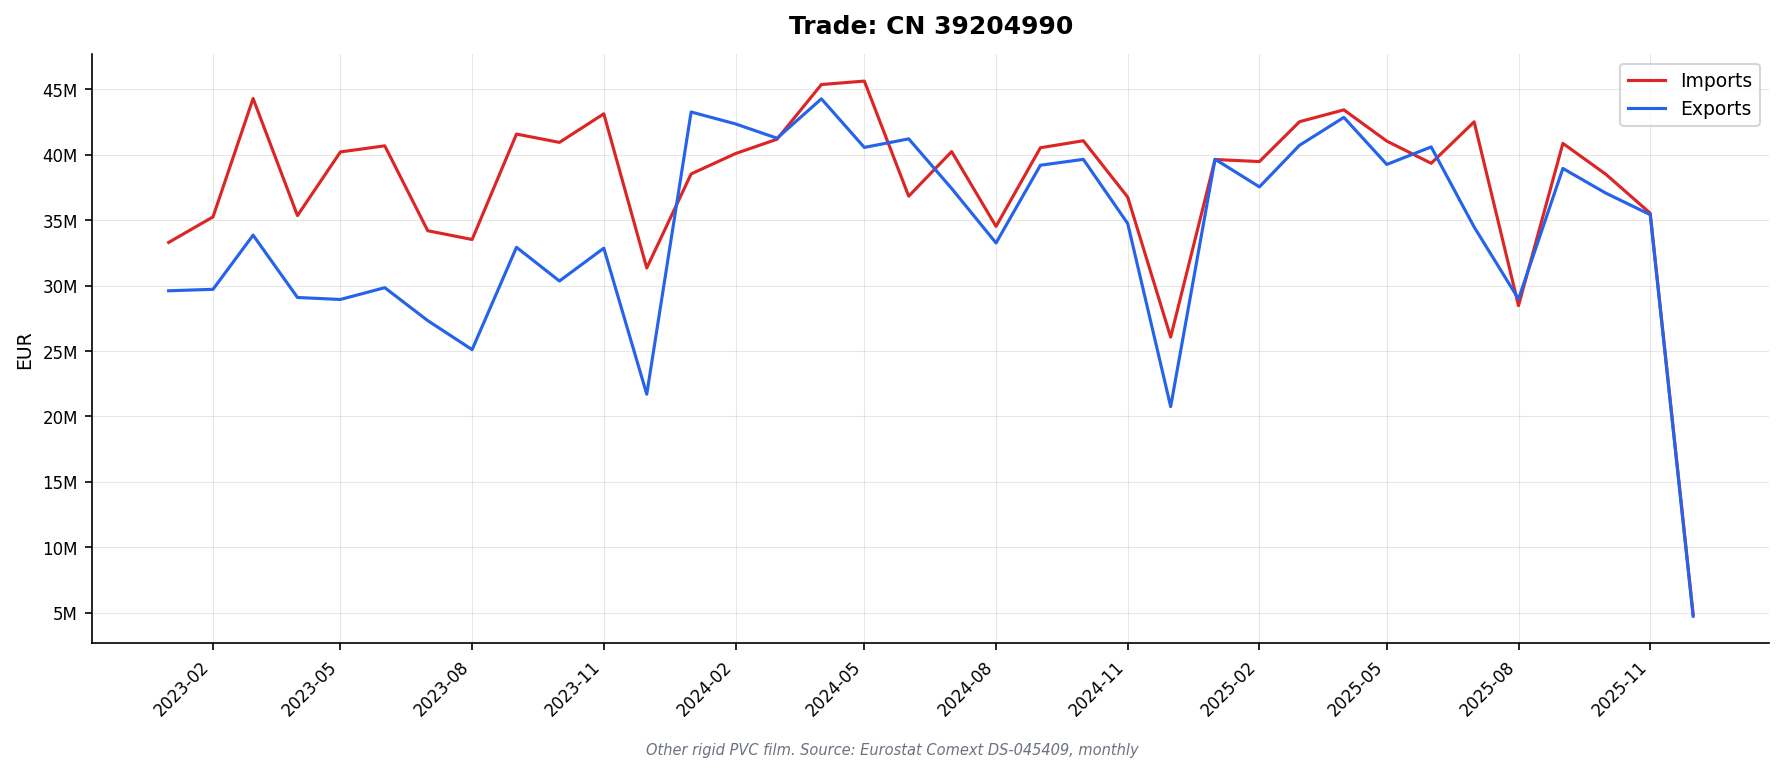

Source data for this figure (header and first rows):
DATAFLOW, LAST UPDATE, freq, reporter, partner, product, flow, indicators, TIME_PERIOD, OBS_VALUE
ESTAT:DS-045409(1.0), 13/02/26 11:00:00, M, AT, BE, 39204990, 1, QUANTITY_IN_100KG, 2023-01, 0.01
ESTAT:DS-045409(1.0), 13/02/26 11:00:00, M, AT, BE, 39204990, 1, QUANTITY_IN_100KG, 2023-05, 7.19
ESTAT:DS-045409(1.0), 13/02/26 11:00:00, M, AT, BE, 39204990, 1, QUANTITY_IN_100KG, 2023-12, 0.26
ESTAT:DS-045409(1.0), 13/02/26 11:00:00, M, AT, BE, 39204990, 1, QUANTITY_IN_100KG, 2024-03, 0.25
ESTAT:DS-045409(1.0), 13/02/26 11:00:00, M, AT, BE, 39204990, 1, QUANTITY_IN_100KG, 2024-05, 0.56
ESTAT:DS-045409(1.0), 13/02/26 11:00:00, M, AT, BE, 39204990, 1, QUANTITY_IN_100KG, 2024-09, 0.0
ESTAT:DS-045409(1.0), 13/02/26 11:00:00, M, AT, BE, 39204990, 1, QUANTITY_IN_100KG, 2025-01, 0.25
ESTAT:DS-045409(1.0), 13/02/26 11:00:00, M, AT, BE, 39204990, 1, QUANTITY_IN_100KG, 2025-02, 0.25
ESTAT:DS-045409(1.0), 13/02/26 11:00:00, M, AT, BE, 39204990, 1, QUANTITY_IN_100KG, 2025-03, 0.73
ESTAT:DS-045409(1.0), 13/02/26 11:00:00, M, AT, BE, 39204990, 1, QUANTITY_IN_100KG, 2025-04, 0.73
ESTAT:DS-045409(1.0), 13/02/26 11:00:00, M, AT, BE, 39204990, 1, QUANTITY_IN_100KG, 2025-10, 0.25
ESTAT:DS-045409(1.0), 13/02/26 11:00:00, M, AT, BE, 39204990, 1, VALUE_IN_EUROS, 2023-01, 13.0
ESTAT:DS-045409(1.0), 13/02/26 11:00:00, M, AT, BE, 39204990, 1, VALUE_IN_EUROS, 2023-05, 5554
ESTAT:DS-045409(1.0), 13/02/26 11:00:00, M, AT, BE, 39204990, 1, VALUE_IN_EUROS, 2023-12, 115.0
ESTAT:DS-045409(1.0), 13/02/26 11:00:00, M, AT, BE, 39204990, 1, VALUE_IN_EUROS, 2024-03, 108.0
ESTAT:DS-045409(1.0), 13/02/26 11:00:00, M, AT, BE, 39204990, 1, VALUE_IN_EUROS, 2024-05, 569.0
ESTAT:DS-045409(1.0), 13/02/26 11:00:00, M, AT, BE, 39204990, 1, VALUE_IN_EUROS, 2024-09, 486.0
ESTAT:DS-045409(1.0), 13/02/26 11:00:00, M, AT, BE, 39204990, 1, VALUE_IN_EUROS, 2025-01, 121.0
ESTAT:DS-045409(1.0), 13/02/26 11:00:00, M, AT, BE, 39204990, 1, VALUE_IN_EUROS, 2025-02, 121.0
ESTAT:DS-045409(1.0), 13/02/26 11:00:00, M, AT, BE, 39204990, 1, VALUE_IN_EUROS, 2025-03, 323.0
ESTAT:DS-045409(1.0), 13/02/26 11:00:00, M, AT, BE, 39204990, 1, VALUE_IN_EUROS, 2025-04, 324.0
ESTAT:DS-045409(1.0), 13/02/26 11:00:00, M, AT, BE, 39204990, 1, VALUE_IN_EUROS, 2025-10, 111.0
ESTAT:DS-045409(1.0), 13/02/26 11:00:00, M, AT, BE, 39204990, 2, QUANTITY_IN_100KG, 2023-01, 0.02
ESTAT:DS-045409(1.0), 13/02/26 11:00:00, M, AT, BE, 39204990, 2, QUANTITY_IN_100KG, 2023-02, 0.0
ESTAT:DS-045409(1.0), 13/02/26 11:00:00, M, AT, BE, 39204990, 2, QUANTITY_IN_100KG, 2023-03, 0.0
ESTAT:DS-045409(1.0), 13/02/26 11:00:00, M, AT, BE, 39204990, 2, QUANTITY_IN_100KG, 2023-04, 0.01
ESTAT:DS-045409(1.0), 13/02/26 11:00:00, M, AT, BE, 39204990, 2, QUANTITY_IN_100KG, 2023-05, 0.31
ESTAT:DS-045409(1.0), 13/02/26 11:00:00, M, AT, BE, 39204990, 2, QUANTITY_IN_100KG, 2023-06, 0.23
ESTAT:DS-045409(1.0), 13/02/26 11:00:00, M, AT, BE, 39204990, 2, QUANTITY_IN_100KG, 2023-07, 0.05
ESTAT:DS-045409(1.0), 13/02/26 11:00:00, M, AT, BE, 39204990, 2, QUANTITY_IN_100KG, 2023-08, 0.05
ESTAT:DS-045409(1.0), 13/02/26 11:00:00, M, AT, BE, 39204990, 2, QUANTITY_IN_100KG, 2023-09, 0.02
ESTAT:DS-045409(1.0), 13/02/26 11:00:00, M, AT, BE, 39204990, 2, QUANTITY_IN_100KG, 2023-10, 0.45
ESTAT:DS-045409(1.0), 13/02/26 11:00:00, M, AT, BE, 39204990, 2, QUANTITY_IN_100KG, 2023-11, 0.35
ESTAT:DS-045409(1.0), 13/02/26 11:00:00, M, AT, BE, 39204990, 2, QUANTITY_IN_100KG, 2024-03, 0.12
ESTAT:DS-045409(1.0), 13/02/26 11:00:00, M, AT, BE, 39204990, 2, QUANTITY_IN_100KG, 2024-06, 0.09
ESTAT:DS-045409(1.0), 13/02/26 11:00:00, M, AT, BE, 39204990, 2, QUANTITY_IN_100KG, 2025-01, 0.27
ESTAT:DS-045409(1.0), 13/02/26 11:00:00, M, AT, BE, 39204990, 2, QUANTITY_IN_100KG, 2025-03, 9.92
ESTAT:DS-045409(1.0), 13/02/26 11:00:00, M, AT, BE, 39204990, 2, QUANTITY_IN_100KG, 2025-04, 0.02
ESTAT:DS-045409(1.0), 13/02/26 11:00:00, M, AT, BE, 39204990, 2, QUANTITY_IN_100KG, 2025-05, 0.07
ESTAT:DS-045409(1.0), 13/02/26 11:00:00, M, AT, BE, 39204990, 2, QUANTITY_IN_100KG, 2025-06, 0.13
ESTAT:DS-045409(1.0), 13/02/26 11:00:00, M, AT, BE, 39204990, 2, QUANTITY_IN_100KG, 2025-07, 0.09
ESTAT:DS-045409(1.0), 13/02/26 11:00:00, M, AT, BE, 39204990, 2, QUANTITY_IN_100KG, 2025-08, 0.01
ESTAT:DS-045409(1.0), 13/02/26 11:00:00, M, AT, BE, 39204990, 2, QUANTITY_IN_100KG, 2025-11, 0.37
ESTAT:DS-045409(1.0), 13/02/26 11:00:00, M, AT, BE, 39204990, 2, VALUE_IN_EUROS, 2023-01, 90.0
ESTAT:DS-045409(1.0), 13/02/26 11:00:00, M, AT, BE, 39204990, 2, VALUE_IN_EUROS, 2023-02, 12.0
ESTAT:DS-045409(1.0), 13/02/26 11:00:00, M, AT, BE, 39204990, 2, VALUE_IN_EUROS, 2023-03, 6.0
ESTAT:DS-045409(1.0), 13/02/26 11:00:00, M, AT, BE, 39204990, 2, VALUE_IN_EUROS, 2023-04, 7.0
ESTAT:DS-045409(1.0), 13/02/26 11:00:00, M, AT, BE, 39204990, 2, VALUE_IN_EUROS, 2023-05, 304.0
ESTAT:DS-045409(1.0), 13/02/26 11:00:00, M, AT, BE, 39204990, 2, VALUE_IN_EUROS, 2023-06, 270.0
ESTAT:DS-045409(1.0), 13/02/26 11:00:00, M, AT, BE, 39204990, 2, VALUE_IN_EUROS, 2023-07, 60.0
ESTAT:DS-045409(1.0), 13/02/26 11:00:00, M, AT, BE, 39204990, 2, VALUE_IN_EUROS, 2023-08, 67.0
ESTAT:DS-045409(1.0), 13/02/26 11:00:00, M, AT, BE, 39204990, 2, VALUE_IN_EUROS, 2023-09, 35.0
ESTAT:DS-045409(1.0), 13/02/26 11:00:00, M, AT, BE, 39204990, 2, VALUE_IN_EUROS, 2023-10, 541.0
ESTAT:DS-045409(1.0), 13/02/26 11:00:00, M, AT, BE, 39204990, 2, VALUE_IN_EUROS, 2023-11, 1484
ESTAT:DS-045409(1.0), 13/02/26 11:00:00, M, AT, BE, 39204990, 2, VALUE_IN_EUROS, 2024-03, 57.0
ESTAT:DS-045409(1.0), 13/02/26 11:00:00, M, AT, BE, 39204990, 2, VALUE_IN_EUROS, 2024-06, 239.0
ESTAT:DS-045409(1.0), 13/02/26 11:00:00, M, AT, BE, 39204990, 2, VALUE_IN_EUROS, 2025-01, 59.0
ESTAT:DS-045409(1.0), 13/02/26 11:00:00, M, AT, BE, 39204990, 2, VALUE_IN_EUROS, 2025-03, 3839
ESTAT:DS-045409(1.0), 13/02/26 11:00:00, M, AT, BE, 39204990, 2, VALUE_IN_EUROS, 2025-04, 31.0
ESTAT:DS-045409(1.0), 13/02/26 11:00:00, M, AT, BE, 39204990, 2, VALUE_IN_EUROS, 2025-05, 251.0
... 38,934 more rows
